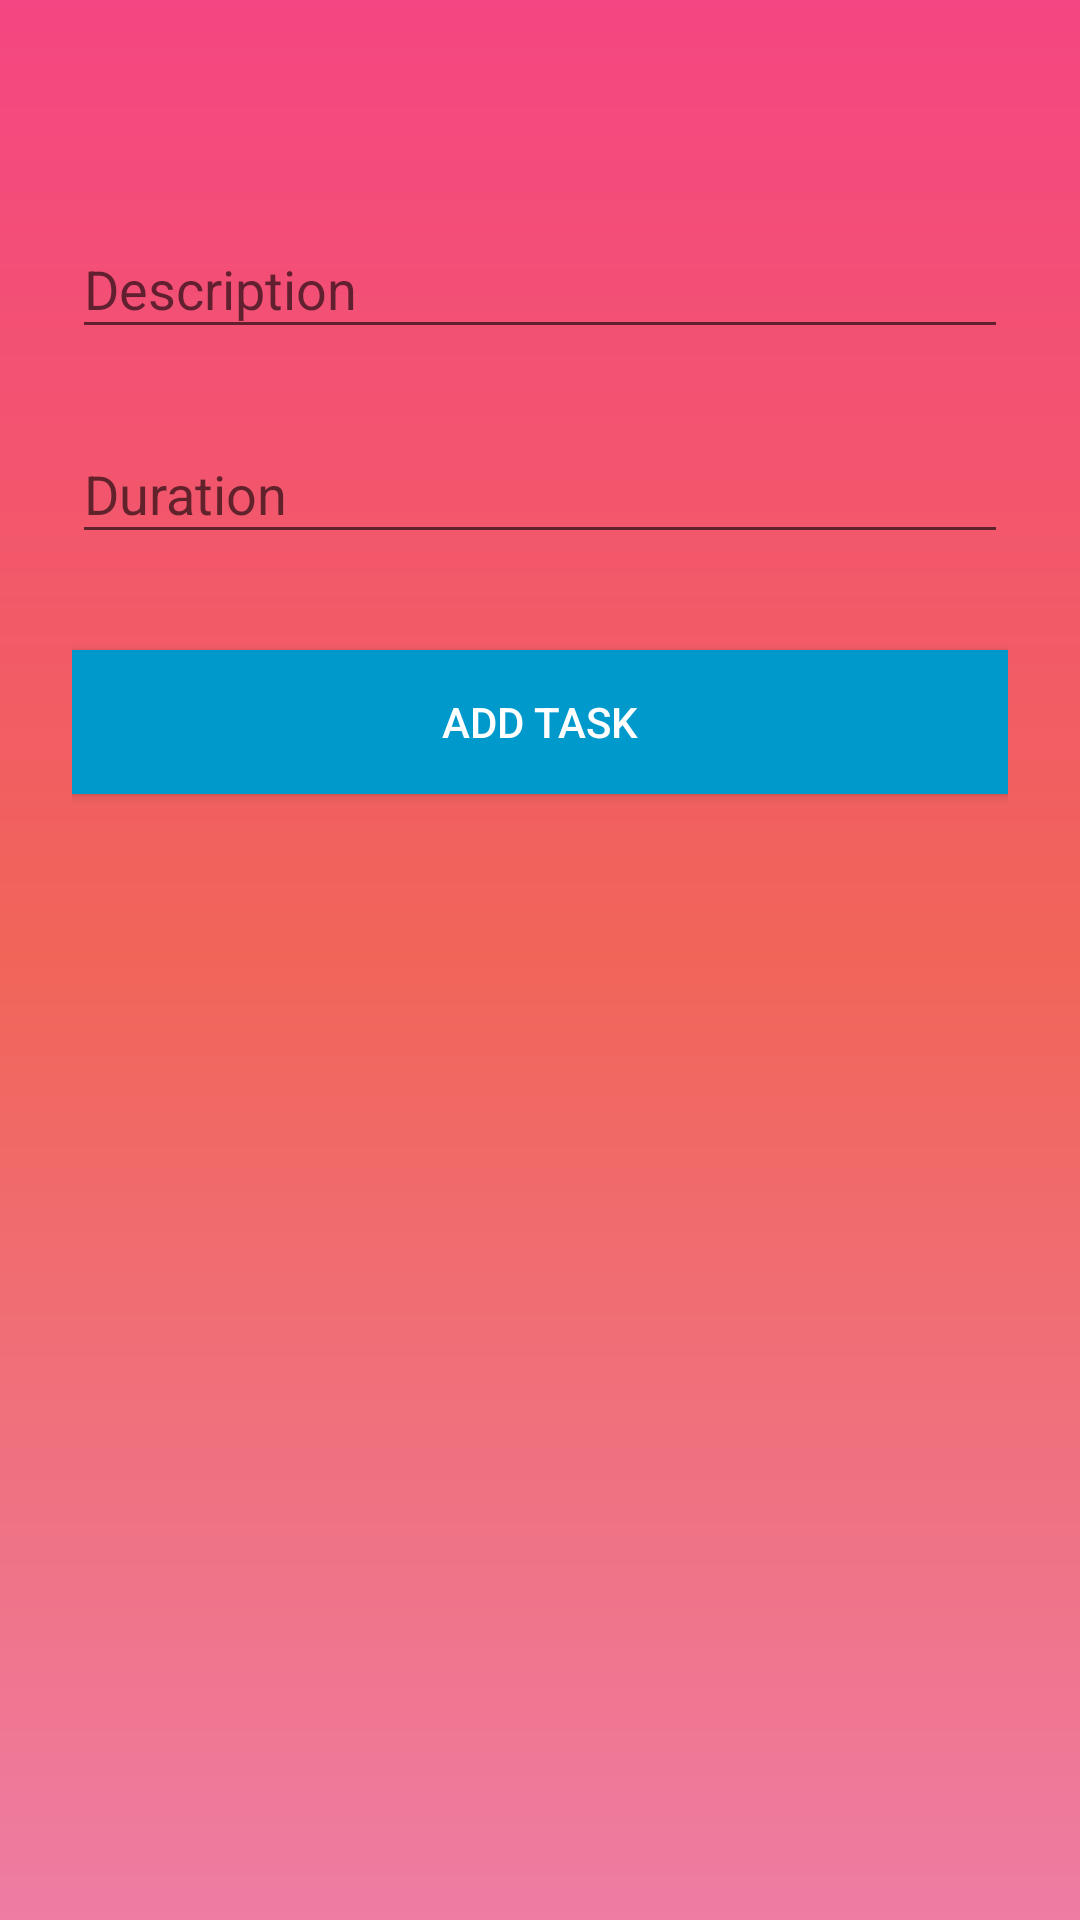

Android layout source for this screen:
<!-- AndroidManifest.xml: application theme AppTheme -->
<!-- res/layout/activity_task.xml -->
<?xml version="1.0" encoding="utf-8"?>
<LinearLayout
    android:orientation="vertical"
    xmlns:android="http://schemas.android.com/apk/res/android"
    android:layout_width="match_parent"
    android:layout_height="match_parent"
    android:background="@drawable/gradient"
    android:paddingTop="56dp"
    android:paddingLeft="24dp"
    android:paddingRight="24dp">


    
    <android.support.design.widget.TextInputLayout
        android:layout_width="match_parent"
        android:layout_height="wrap_content"
        android:layout_marginTop="8dp"
        android:layout_marginBottom="8dp">

        <EditText
            android:id="@+id/input_desc"
            android:layout_width="match_parent"
            android:layout_height="wrap_content"
            android:hint="Description"
            android:inputType="text"
            android:textColor="@color/white" />
    </android.support.design.widget.TextInputLayout>

    
    <android.support.design.widget.TextInputLayout
        android:layout_width="match_parent"
        android:layout_height="wrap_content"
        android:layout_marginTop="8dp"
        android:layout_marginBottom="8dp">
        <EditText android:id="@+id/input_duration"
            android:layout_width="match_parent"
            android:layout_height="wrap_content"
            android:inputType="text"
            android:textColor="@color/white"
            android:hint="Duration"/>
    </android.support.design.widget.TextInputLayout>

    <android.support.v7.widget.AppCompatButton
        android:id="@+id/btn_task"
        android:layout_width="fill_parent"
        android:layout_height="wrap_content"
        android:layout_marginBottom="24dp"
        android:layout_marginTop="24dp"
        android:background="@android:color/holo_blue_dark"
        android:padding="12dp"
        android:text="Add Task"
        android:onClick="addTask"
        android:textColor="@color/white" />
</LinearLayout>
<!-- resources referenced by this layout -->
<resources>
  <color name="white">#FFFFFF</color>
  <!-- drawable gradient (drawable) -->
  <?xml version="1.0" encoding="utf-8"?>
  <shape xmlns:android="http://schemas.android.com/apk/res/android"
      android:shape="rectangle" >
  
      <gradient
          android:angle="90"
          android:endColor="#f44682"
          android:centerColor="#f16559"
          android:startColor="#ee7ca3"
          android:type="linear" />
  
  </shape>
  <style name="AppTheme" parent="Theme.AppCompat.Light.NoActionBar">
          
          <item name="colorPrimary">@color/colorPrimary</item>
          <item name="colorPrimaryDark">@color/colorPrimaryDark</item>
          <item name="colorAccent">@color/colorAccent</item>
      </style>
  <color name="colorPrimary">#f44682</color>
  <color name="colorPrimaryDark">#f16559</color>
  <color name="colorAccent">#ee7ca3</color>
</resources>
